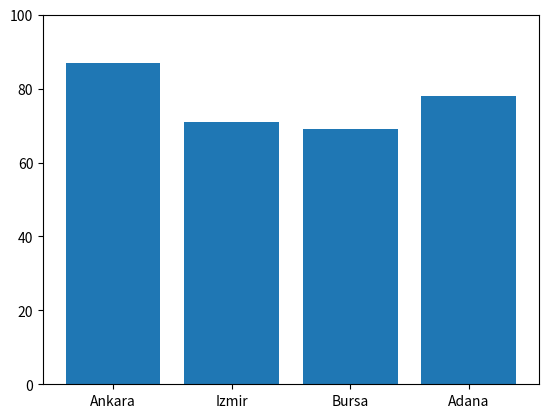

Generate this figure with matplotlib:
import matplotlib
matplotlib.use("Agg")
import matplotlib.pyplot as plt
import pandas as pd

data = pd.DataFrame({
    "city": ["Ankara", "Izmir", "Bursa", "Adana"],
    "score": [87, 71, 69, 78],
    "hours": [12, 6, 5, 9],
})

fig, ax = plt.subplots()
ax.bar(data["city"], data["score"])

low, high = ax.get_ylim()
print(int(low) == 0)

ax.set_ylim(0, 100)
low, high = ax.get_ylim()
print(int(low), int(high))
